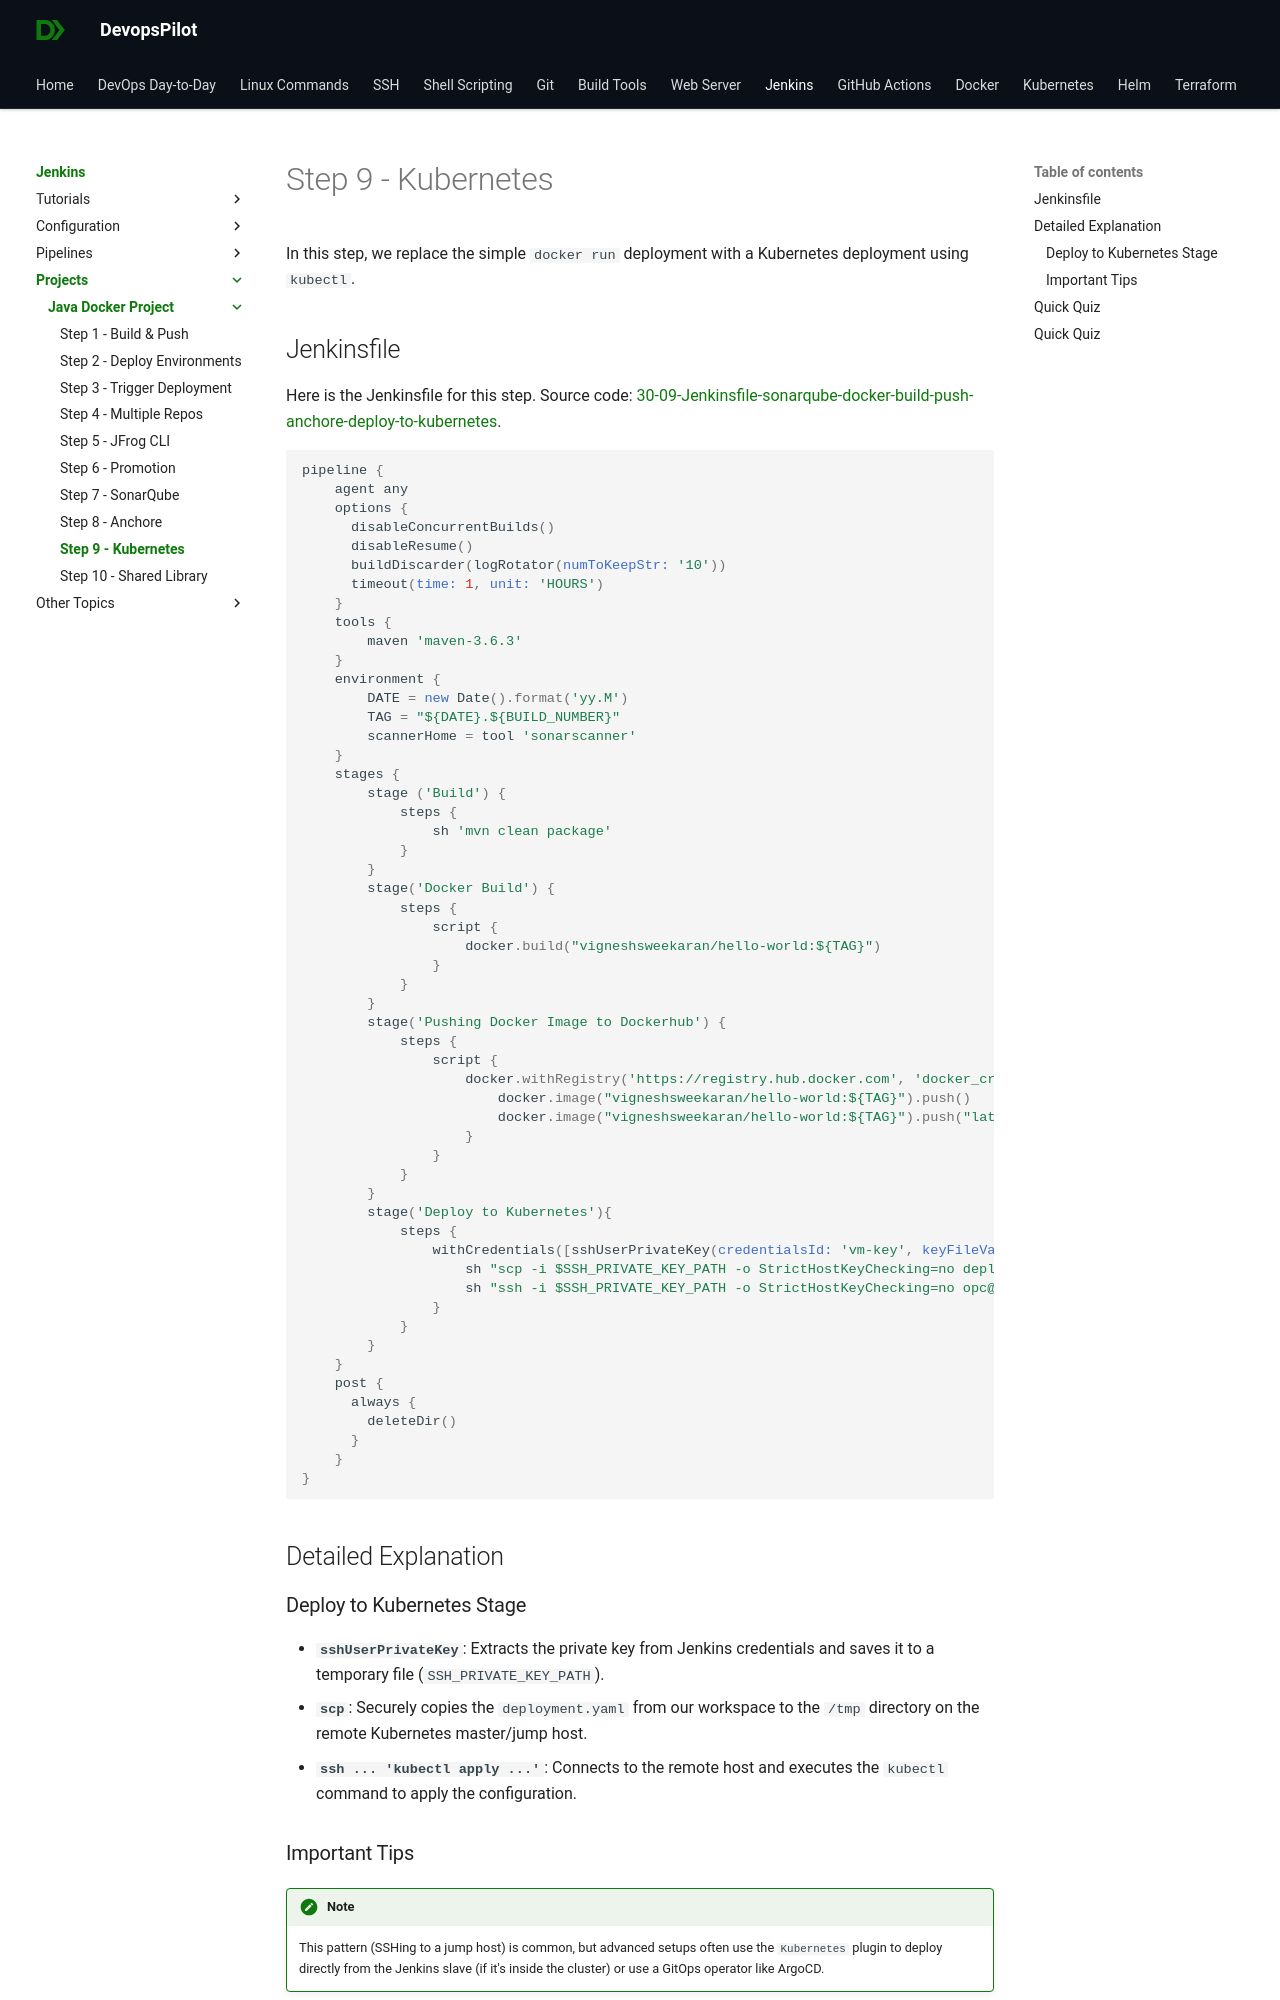

repository: devopspilot1/devopspilot1.github.io · page: jenkins/projects/java-docker/sonarqube-docker-build-push-anchore-deploy-to-kubernetes/index.html · generator: mkdocs

---
title: "Step 9: Deploy to Kubernetes"
description: "Step 9 of the Java Docker Project: Learn how to deploy your containerized application to a Kubernetes cluster."
---

In this step, we replace the simple `docker run` deployment with a Kubernetes deployment using `kubectl`.

## Jenkinsfile

Here is the Jenkinsfile for this step. Source code: [30-09-Jenkinsfile-sonarqube-docker-build-push-anchore-deploy-to-kubernetes](https://github.com/vigneshsweekaran/hello-world/blob/main/cicd/30-09-Jenkinsfile-sonarqube-docker-build-push-anchore-deploy-to-kubernetes).

```groovy
pipeline {
    agent any
    options {
      disableConcurrentBuilds()
      disableResume()
      buildDiscarder(logRotator(numToKeepStr: '10'))
      timeout(time: 1, unit: 'HOURS')
    }
    tools {
        maven 'maven-3.6.3' 
    }
    environment {
        DATE = new Date().format('yy.M')
        TAG = "${DATE}.${BUILD_NUMBER}"
        scannerHome = tool 'sonarscanner'
    }
    stages {
        stage ('Build') {
            steps {
                sh 'mvn clean package'
            }
        }
        stage('Docker Build') {
            steps {
                script {
                    docker.build("vigneshsweekaran/hello-world:${TAG}")
                }
            }
        }
	    stage('Pushing Docker Image to Dockerhub') {
            steps {
                script {
                    docker.withRegistry('https://registry.hub.docker.com', 'docker_credential') {
                        docker.image("vigneshsweekaran/hello-world:${TAG}").push()
                        docker.image("vigneshsweekaran/hello-world:${TAG}").push("latest")
                    }
                }
            }
        }
        stage('Deploy to Kubernetes'){
            steps {
                withCredentials([sshUserPrivateKey(credentialsId: 'vm-key', keyFileVariable: 'SSH_PRIVATE_KEY_PATH')]) {
                    sh "scp -i $SSH_PRIVATE_KEY_PATH -o StrictHostKeyChecking=no deployment/deployment.yaml opc@k8s.letspractice.tk:/tmp/."
                    sh "ssh -i $SSH_PRIVATE_KEY_PATH -o StrictHostKeyChecking=no opc@k8s.letspractice.tk 'kubectl apply -f /tmp/deployment.yaml'"
                }
            }
        }
    }
    post {
      always {
        deleteDir()
      }
    }
}
```

## Detailed Explanation

### Deploy to Kubernetes Stage
- **`sshUserPrivateKey`**: Extracts the private key from Jenkins credentials and saves it to a temporary file (`SSH_PRIVATE_KEY_PATH`).
- **`scp`**: Securely copies the `deployment.yaml` from our workspace to the `/tmp` directory on the remote Kubernetes master/jump host.
- **`ssh ... 'kubectl apply ...'`**: Connects to the remote host and executes the `kubectl` command to apply the configuration.
